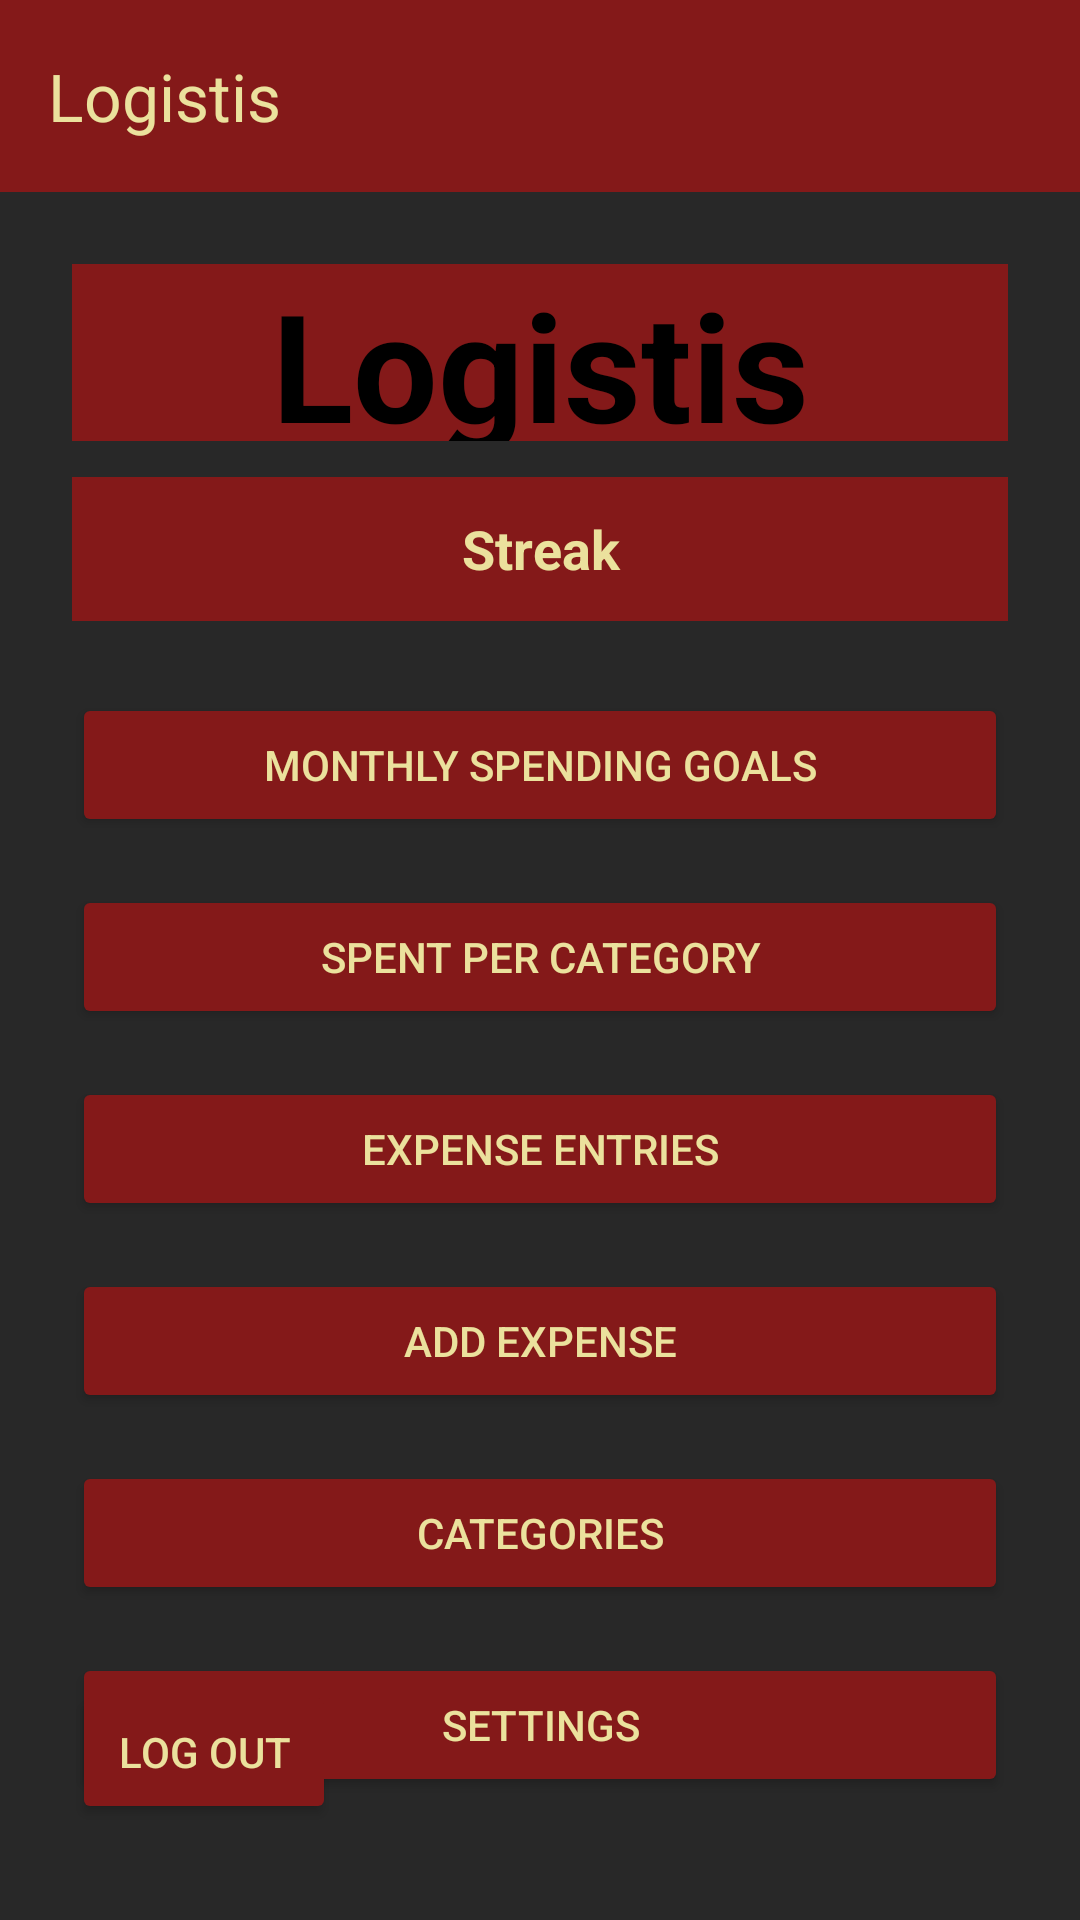

Produce the Android XML layout that renders to this screen, including the resource entries it uses.
<!-- AndroidManifest.xml: application theme Theme.OPSC7311Introduction -->
<!-- res/layout/activity_menu.xml -->
<?xml version="1.0" encoding="utf-8"?>
<androidx.drawerlayout.widget.DrawerLayout
    xmlns:android="http://schemas.android.com/apk/res/android"
    xmlns:app="http://schemas.android.com/apk/res-auto"
    xmlns:tools="http://schemas.android.com/tools"
    android:id="@+id/drawerLayout"
    android:layout_width="match_parent"
    android:layout_height="match_parent"
    android:fitsSystemWindows="true"
    tools:context=".Menu">

    
    <LinearLayout
        android:layout_width="match_parent"
        android:layout_height="match_parent"
        android:orientation="vertical"
        android:background="#282828">

        
        <com.google.android.material.appbar.MaterialToolbar
            android:id="@+id/toolbar"
            android:layout_width="match_parent"
            android:layout_height="?attr/actionBarSize"
            android:background="#841919"
            app:title="Logistis"
            app:titleTextColor="#EBE19D" />

        
        <androidx.constraintlayout.widget.ConstraintLayout
            android:layout_width="match_parent"
            android:layout_height="match_parent"
            android:background="#282828"
            android:padding="24dp">

            <TextView
                android:id="@+id/tvMenuTitle"
                android:layout_width="0dp"
                android:layout_height="59dp"
                android:gravity="center"
                android:background="#841919"
                android:text="Logistis"
                android:textColor="#000000"
                android:textSize="50sp"
                android:textStyle="bold"
                app:layout_constraintEnd_toEndOf="parent"
                app:layout_constraintStart_toStartOf="parent"
                app:layout_constraintTop_toTopOf="parent" />

            <TextView
                android:id="@+id/tvMenuStreak"
                android:layout_width="0dp"
                android:layout_height="wrap_content"
                android:layout_marginTop="12dp"
                android:background="#841919"
                android:gravity="center"
                android:minHeight="48dp"
                android:padding="8dp"
                android:text="Streak"
                android:textColor="#EBE19D"
                android:textSize="18sp"
                android:textStyle="bold"
                app:layout_constraintEnd_toEndOf="parent"
                app:layout_constraintStart_toStartOf="parent"
                app:layout_constraintTop_toBottomOf="@id/tvMenuTitle" />

            <Button
                android:id="@+id/btnMonthlyGoals"
                android:layout_width="0dp"
                android:layout_height="wrap_content"
                android:layout_marginTop="24dp"
                android:backgroundTint="#841919"
                android:text="Monthly spending goals"
                android:textColor="#EBE19D"
                app:layout_constraintEnd_toEndOf="parent"
                app:layout_constraintStart_toStartOf="parent"
                app:layout_constraintTop_toBottomOf="@id/tvMenuStreak" />

            <Button
                android:id="@+id/btnCategoryTotals"
                android:layout_width="0dp"
                android:layout_height="wrap_content"
                android:layout_marginTop="16dp"
                android:backgroundTint="#841919"
                android:text="Spent per category"
                android:textColor="#EBE19D"
                app:layout_constraintEnd_toEndOf="parent"
                app:layout_constraintStart_toStartOf="parent"
                app:layout_constraintTop_toBottomOf="@id/btnMonthlyGoals" />

            <Button
                android:id="@+id/btnExpenseList"
                android:layout_width="0dp"
                android:layout_height="wrap_content"
                android:layout_marginTop="16dp"
                android:backgroundTint="#841919"
                android:text="Expense entries"
                android:textColor="#EBE19D"
                app:layout_constraintEnd_toEndOf="parent"
                app:layout_constraintStart_toStartOf="parent"
                app:layout_constraintTop_toBottomOf="@id/btnCategoryTotals" />

            <Button
                android:id="@+id/btnAddExpense"
                android:layout_width="0dp"
                android:layout_height="wrap_content"
                android:layout_marginTop="16dp"
                android:backgroundTint="#841919"
                android:text="Add expense"
                android:textColor="#EBE19D"
                app:layout_constraintEnd_toEndOf="parent"
                app:layout_constraintStart_toStartOf="parent"
                app:layout_constraintTop_toBottomOf="@id/btnExpenseList" />

            <Button
                android:id="@+id/btnMenuCategories"
                android:layout_width="0dp"
                android:layout_height="wrap_content"
                android:layout_marginTop="16dp"
                android:backgroundTint="#841919"
                android:text="Categories"
                android:textColor="#EBE19D"
                app:layout_constraintEnd_toEndOf="parent"
                app:layout_constraintStart_toStartOf="parent"
                app:layout_constraintTop_toBottomOf="@id/btnAddExpense" />

            <Button
                android:id="@+id/btnMenuSettings"
                android:layout_width="0dp"
                android:layout_height="wrap_content"
                android:layout_marginTop="16dp"
                android:backgroundTint="#841919"
                android:text="Settings"
                android:textColor="#EBE19D"
                app:layout_constraintEnd_toEndOf="parent"
                app:layout_constraintStart_toStartOf="parent"
                app:layout_constraintTop_toBottomOf="@id/btnMenuCategories" />

            <Button
                android:id="@+id/btnLogout"
                android:layout_width="wrap_content"
                android:layout_height="wrap_content"
                android:layout_marginBottom="8dp"
                android:backgroundTint="#841919"
                android:text="Log out"
                android:textColor="#EBE19D"
                app:layout_constraintBottom_toBottomOf="parent"
                app:layout_constraintStart_toStartOf="parent" />

        </androidx.constraintlayout.widget.ConstraintLayout>
    </LinearLayout>

    
    <com.google.android.material.navigation.NavigationView
        android:id="@+id/nav_view"
        android:layout_width="280dp"
        android:layout_height="match_parent"
        android:layout_gravity="start"
        app:headerLayout="@layout/nav_header"
        app:menu="@menu/nav_menu" />

</androidx.drawerlayout.widget.DrawerLayout>
<!-- res/layout/nav_header.xml (included above) -->
<?xml version="1.0" encoding="utf-8"?>
<LinearLayout xmlns:android="http://schemas.android.com/apk/res/android"
    android:layout_width="match_parent"
    android:layout_height="wrap_content"
    android:background="#EBE19D"
    android:gravity="center"
    android:orientation="vertical"
    android:padding="16dp">

    <ImageView
        android:layout_width="match_parent"
        android:layout_height="110dp"
        android:contentDescription="@string/app_name"
        android:scaleType="fitCenter"
        android:src="@drawable/logo_design" />

    <TextView
        android:layout_width="wrap_content"
        android:layout_height="wrap_content"
        android:layout_marginTop="8dp"
        android:text="@string/my_navigation_drawer_demo"
        android:textColor="#841919"
        android:textSize="22sp"
        android:textStyle="bold" />

</LinearLayout>
<!-- resources referenced by this layout -->
<resources>
  <!-- drawable logo_design: png bitmap (drawable, 185573 bytes) -->
  <string name="app_name">Logistis</string>
  <string name="my_navigation_drawer_demo">Logistis Budgeting</string>
  <style name="Theme.OPSC7311Introduction" parent="Base.Theme.OPSC7311Introduction" />
  <style name="Base.Theme.OPSC7311Introduction" parent="Theme.Material3.DayNight.NoActionBar">
          
          
      </style>
</resources>
